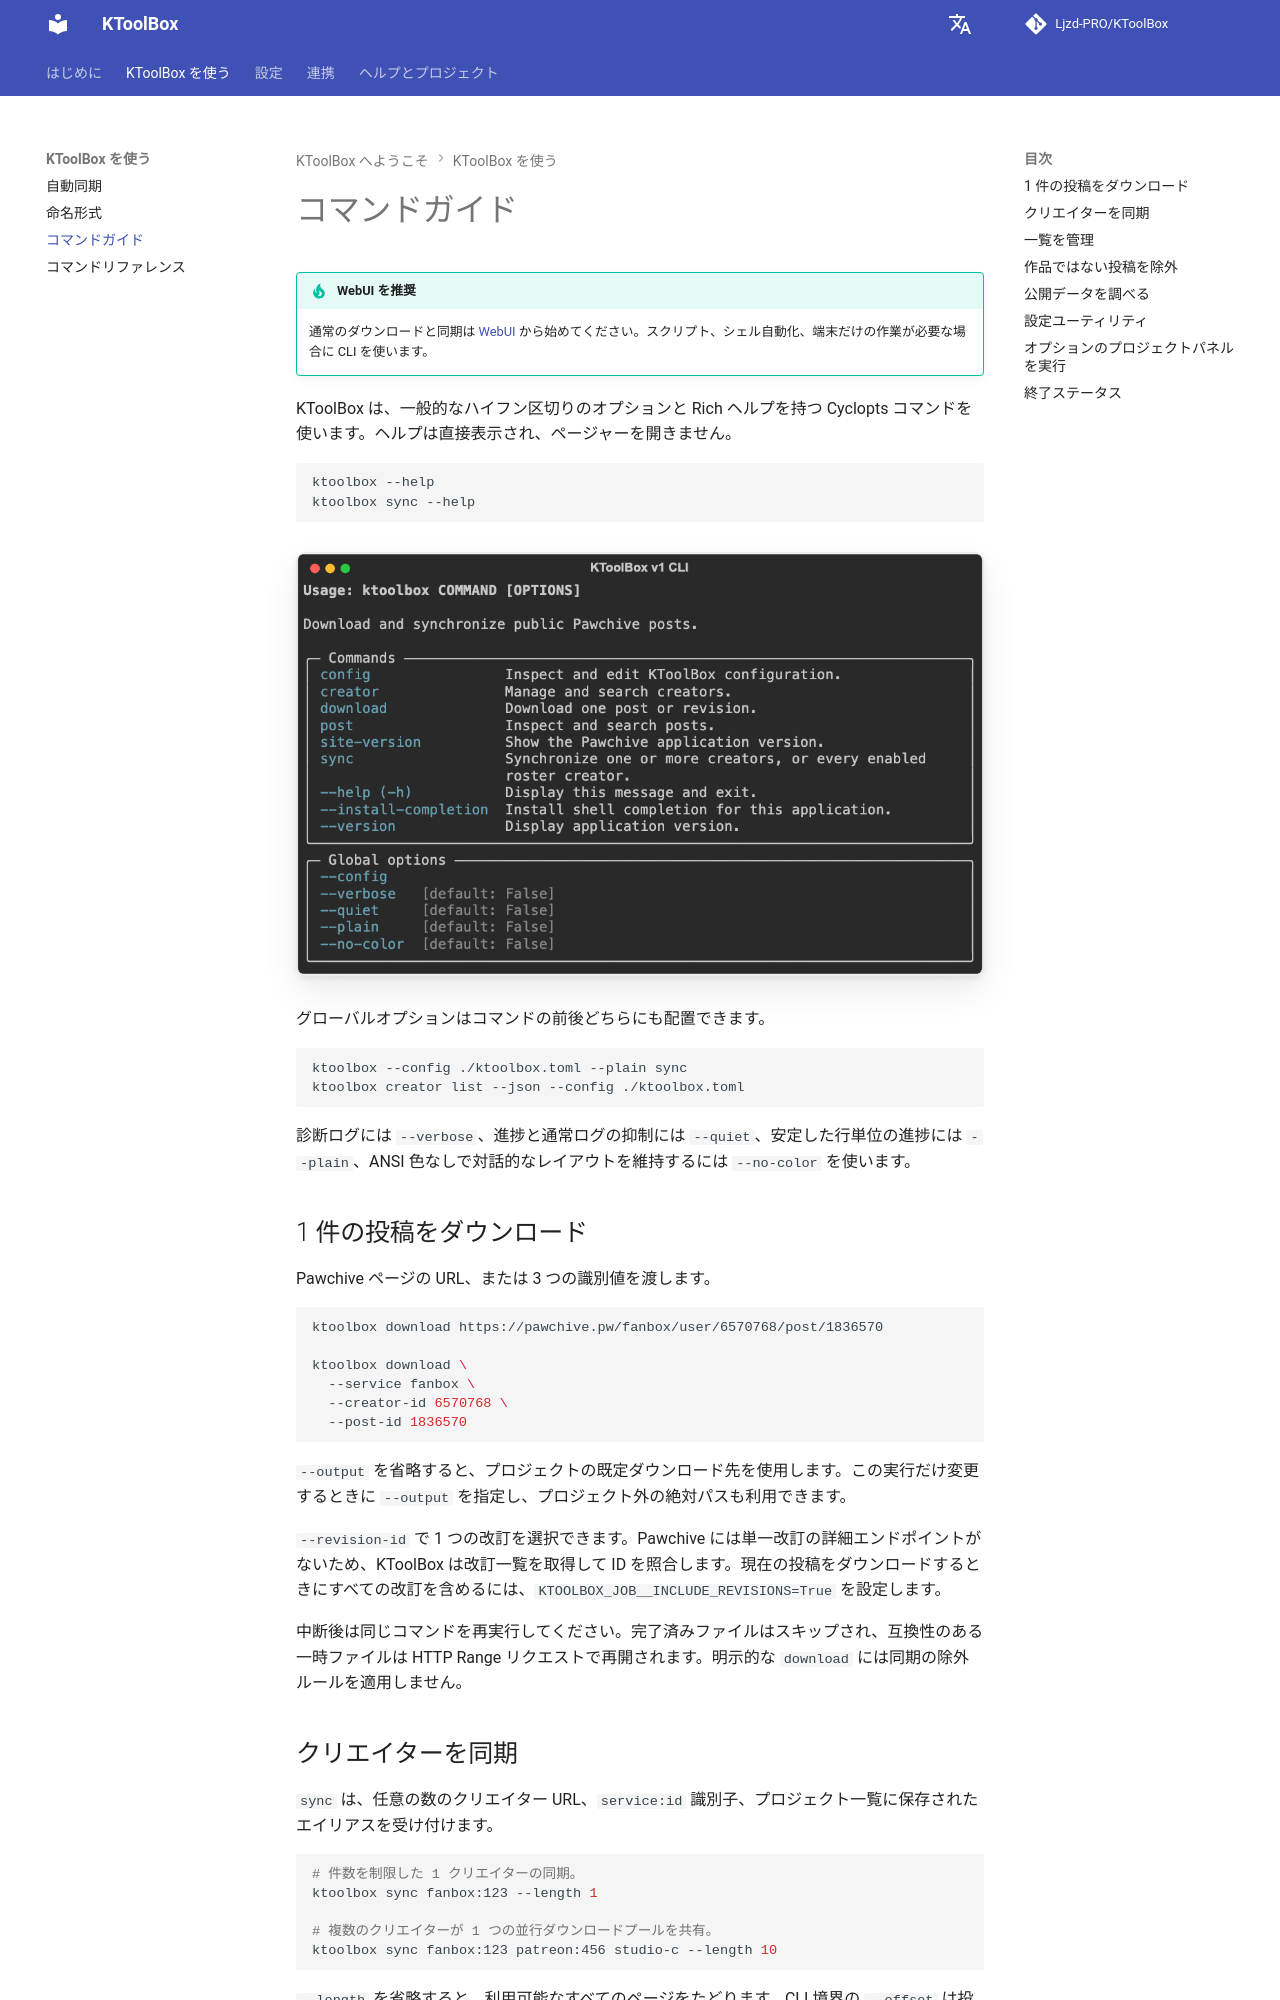

repository: Ljzd-PRO/KToolBox · page: master/ja/commands/guide/index.html · generator: mkdocs

# コマンドガイド

!!! tip "WebUI を推奨"
    通常のダウンロードと同期は [WebUI](../webui.md) から始めてください。スクリプト、シェル自動化、端末だけの作業が必要な場合に CLI を使います。

KToolBox は、一般的なハイフン区切りのオプションと Rich ヘルプを持つ Cyclopts コマンドを使います。ヘルプは直接表示され、ページャーを開きません。

```bash
ktoolbox --help
ktoolbox sync --help
```

![KToolBox コマンドの概要](../../assets/cli-overview.png)

グローバルオプションはコマンドの前後どちらにも配置できます。

```bash
ktoolbox --config ./ktoolbox.toml --plain sync
ktoolbox creator list --json --config ./ktoolbox.toml
```

診断ログには `--verbose`、進捗と通常ログの抑制には `--quiet`、安定した行単位の進捗には `--plain`、ANSI 色なしで対話的なレイアウトを維持するには `--no-color` を使います。

## 1 件の投稿をダウンロード

Pawchive ページの URL、または 3 つの識別値を渡します。

```bash
ktoolbox download https://pawchive.pw/fanbox/user/6570768/post/1836570

ktoolbox download \
  --service fanbox \
  --creator-id 6570768 \
  --post-id 1836570
```

`--output` を省略すると、プロジェクトの既定ダウンロード先を使用します。この実行だけ変更するときに `--output` を指定し、プロジェクト外の絶対パスも利用できます。

`--revision-id` で 1 つの改訂を選択できます。Pawchive には単一改訂の詳細エンドポイントがないため、KToolBox は改訂一覧を取得して ID を照合します。現在の投稿をダウンロードするときにすべての改訂を含めるには、`KTOOLBOX_JOB__INCLUDE_REVISIONS=True` を設定します。

中断後は同じコマンドを再実行してください。完了済みファイルはスキップされ、互換性のある一時ファイルは HTTP Range リクエストで再開されます。明示的な `download` には同期の除外ルールを適用しません。
